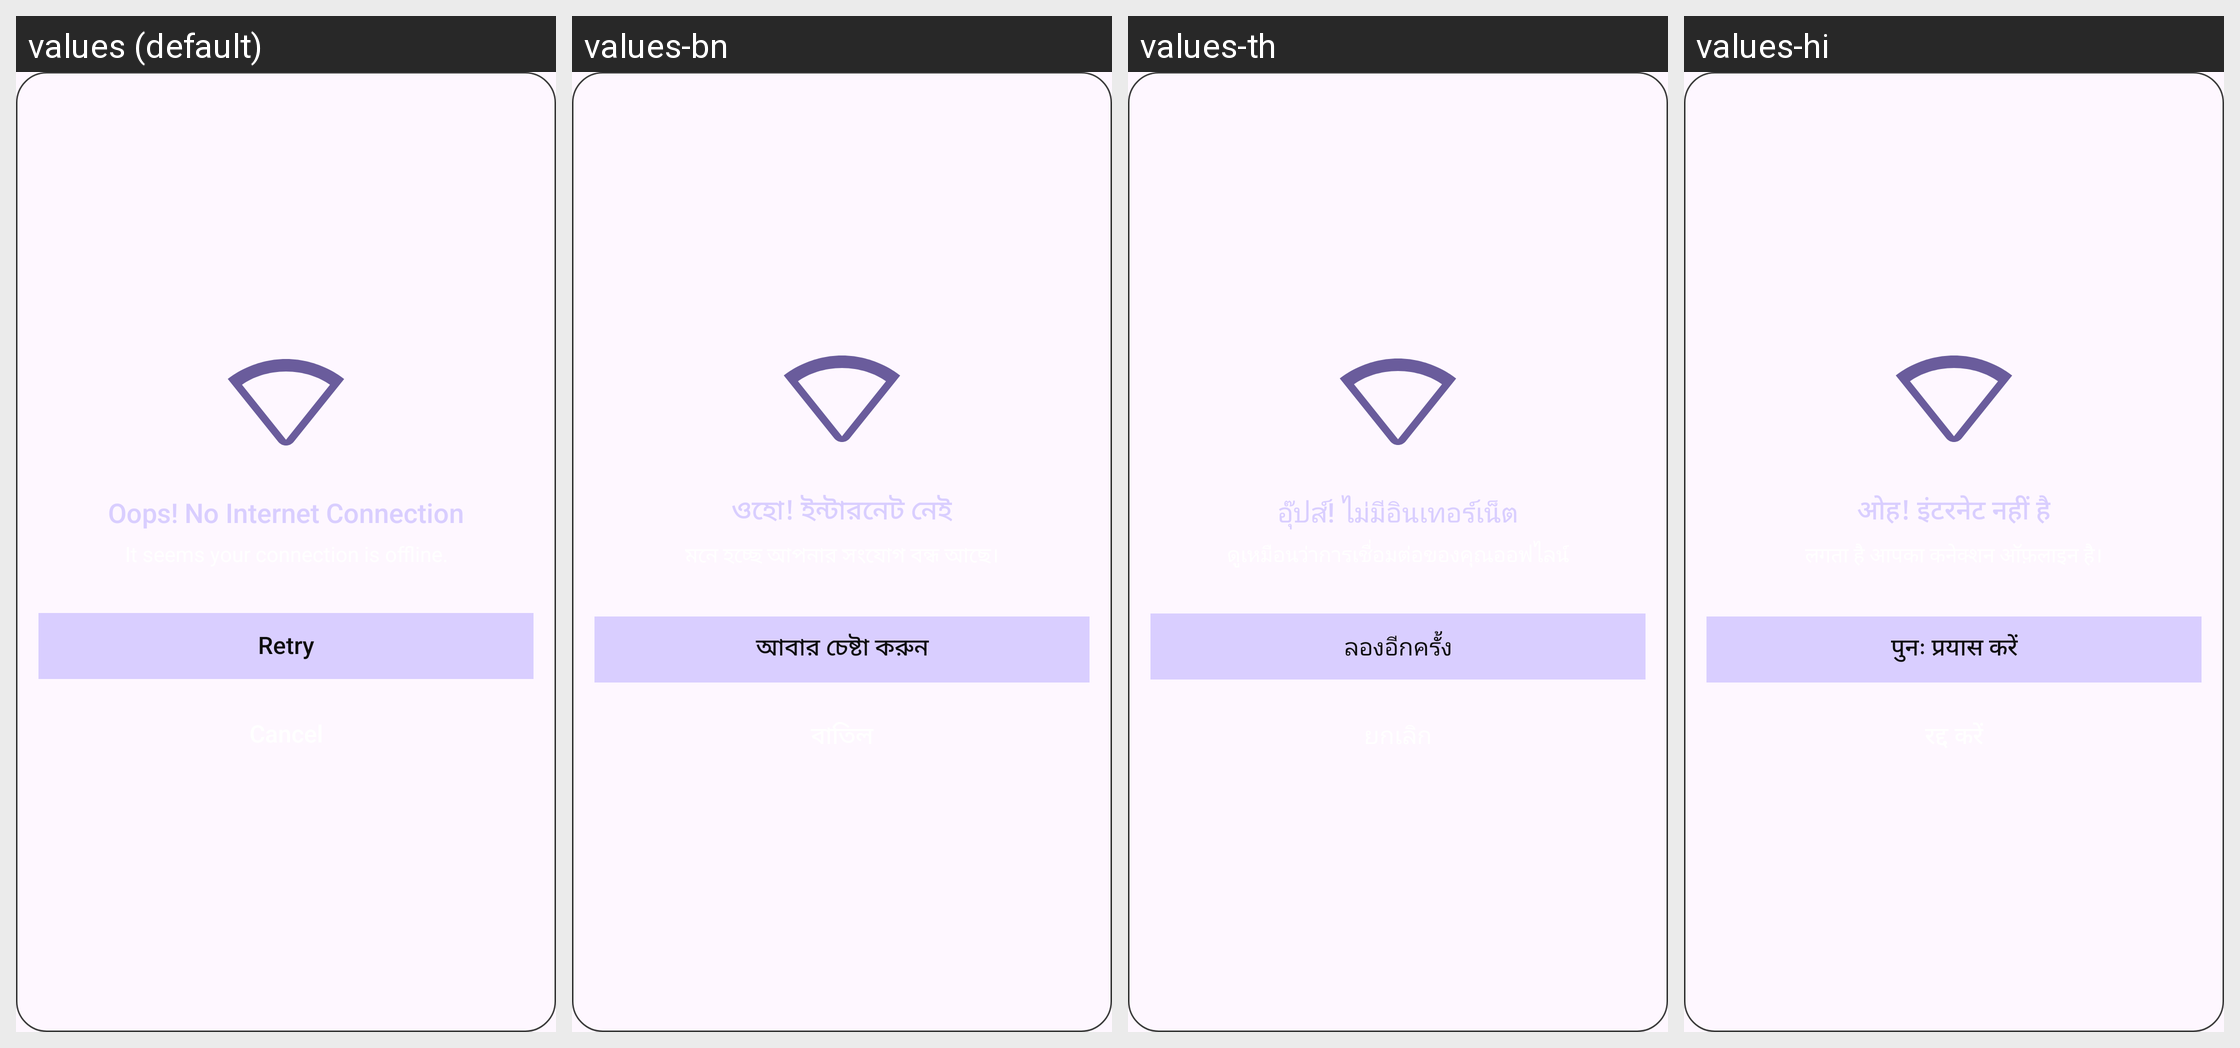

Locale-by-locale string values for the Android screen shown in this grid:
Android screen res/layout/dialog_no_internet.xml rendered under 4 locales, left to right: values (default), values-bn, values-th, values-hi. Device: Nexus 5 (rendered at 1080×1920; each locale shown at half size, 540×960, under a caption strip naming it); theme Theme.WallpaperApp.
Other locales in the repository, not shown: values-ar, values-cs, values-de, values-el, values-es, values-fr, values-in, values-it, values-ja, values-ko, values-ms, values-pl, values-pt, values-ro, values-ru, values-ta, values-te, values-tr, values-vi, values-zh-rTW.
Strings drawn on this screen, with the default value and each locale's value (text and hints the layout hard-codes, and strings that could not be matched under every locale, appear in the picture but are not listed):

connection_lost
  values: Oops! No Internet Connection
  values-bn: ওহো! ইন্টারনেট নেই
  values-th: อุ๊ปส์! ไม่มีอินเทอร์เน็ต
  values-hi: ओह! इंटरनेट नहीं है

retry
  values: Retry
  values-bn: আবার চেষ্টা করুন
  values-th: ลองอีกครั้ง
  values-hi: पुनः प्रयास करें
